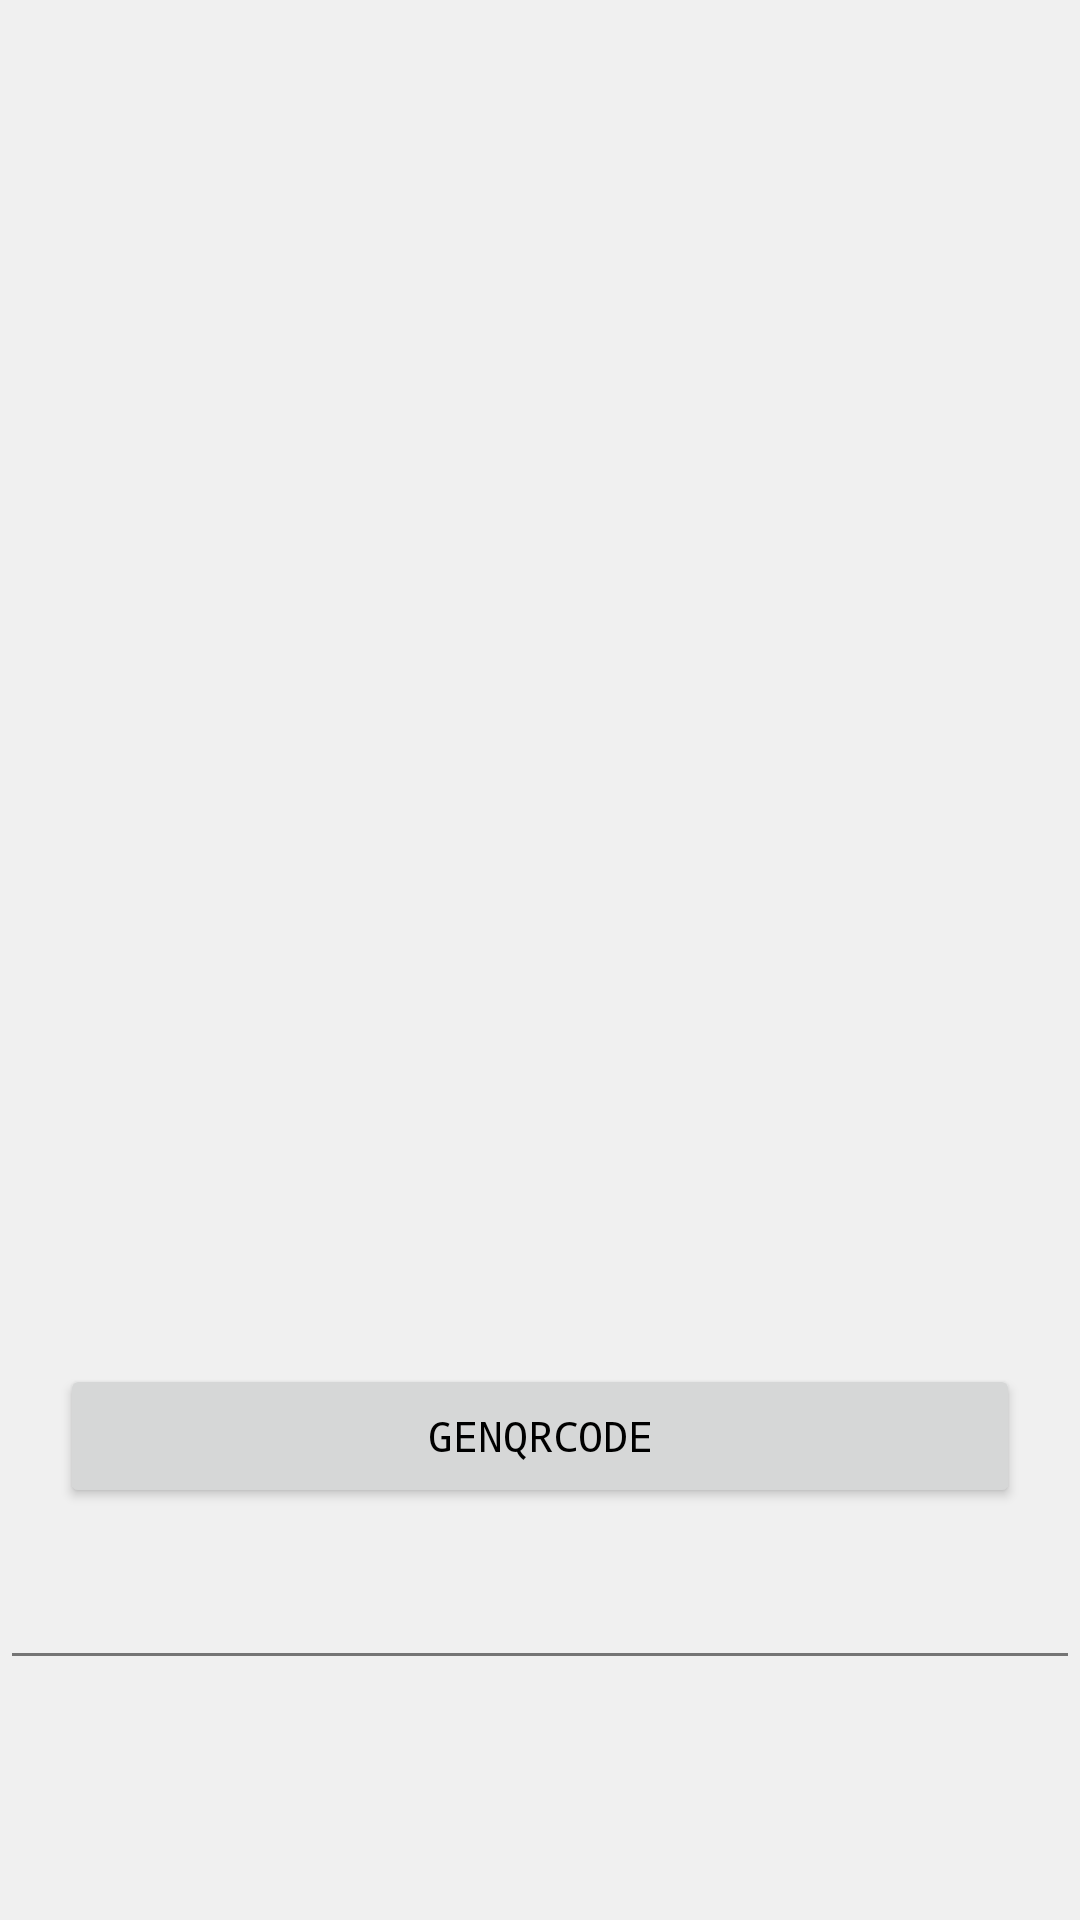

The Android layout XML behind this screen, and the referenced resources:
<!-- AndroidManifest.xml: application theme Base.Theme.FinanceManager. -->
<!-- res/layout/fragment_qrcode.xml -->
<?xml version="1.0" encoding="utf-8"?>
<androidx.constraintlayout.widget.ConstraintLayout xmlns:android="http://schemas.android.com/apk/res/android"
    xmlns:app="http://schemas.android.com/apk/res-auto"
    xmlns:tools="http://schemas.android.com/tools"
    android:layout_width="match_parent"
    android:layout_height="match_parent"
    android:gravity="center"
    android:orientation="vertical"
    tools:context=".MainActivity">


    <ImageView
        android:id="@+id/idIVQrcode"
        android:layout_width="300dp"
        android:layout_height="300dp"
        android:layout_centerHorizontal="true"
        android:layout_marginTop="50dp"
        android:contentDescription="qrcode"
        app:layout_constraintBottom_toBottomOf="parent"
        app:layout_constraintEnd_toEndOf="parent"
        app:layout_constraintHorizontal_bias="0.5"
        app:layout_constraintStart_toStartOf="parent"
        app:layout_constraintTop_toTopOf="parent"
        app:layout_constraintVertical_bias="0.25" />

    
    <EditText
        android:id="@+id/idEdt"
        android:layout_width="0dp"
        android:layout_height="wrap_content"
        android:layout_below="@id/idIVQrcode"
        android:layout_marginTop="16dp"
        android:autofillHints=""
        android:inputType="text"
        app:layout_constraintEnd_toEndOf="parent"
        app:layout_constraintStart_toStartOf="parent"
        app:layout_constraintTop_toBottomOf="@+id/idBtnGenerateQR" />

    
    <Button
        android:id="@+id/idBtnGenerateQR"
        android:layout_width="match_parent"
        android:layout_height="wrap_content"
        android:layout_below="@id/idEdt"
        android:layout_marginStart="20dp"
        android:layout_marginTop="32dp"
        android:layout_marginEnd="20dp"
        android:text="genqrcode"
        app:layout_constraintEnd_toEndOf="parent"
        app:layout_constraintHorizontal_bias="0.5"
        app:layout_constraintStart_toStartOf="parent"
        app:layout_constraintTop_toBottomOf="@+id/idIVQrcode"
        tools:ignore="HardcodedText" />


</androidx.constraintlayout.widget.ConstraintLayout>
<!-- resources referenced by this layout -->
<resources>
  <style name="Base.Theme.FinanceManager." parent="Theme.MaterialComponents.DayNight.NoActionBar">
          
          <item name="colorPrimary">@color/primaryColor</item>
          
          <item name="colorPrimaryDark">@color/primaryColorDark</item>
          
          <item name="colorAccent">@color/accentColor</item>
          
          <item name="android:colorBackground">@color/backgroundColor</item>
          
          <item name="colorSurface">@color/surfaceColor</item>
          
          <item name="android:textColorPrimary">@color/primaryTextColor</item>
          
          <item name="android:textColorSecondary">@color/secondaryTextColor</item>
          
          <item name="windowNoTitle">true</item>
          
          <item name="android:windowBackground">@color/off_white</item>
          
          <item name="android:statusBarColor">@color/statusBarColor</item>
          
          <item name="android:navigationBarColor">@color/navigationBarColor</item>
          
          <item name="android:fontFamily">monospace</item>
  
      </style>
  <color name="primaryColor">#6200EE</color>
  <color name="primaryColorDark">#3700B3</color>
  <color name="accentColor">#FFEB3B</color>
  <color name="backgroundColor">#FFFFFF</color>
  <color name="surfaceColor">#FFFFFF</color>
  <color name="primaryTextColor">#000000</color>
  <color name="secondaryTextColor">#757575</color>
  <color name="off_white">#F0F0F0</color>
  <color name="statusBarColor">@color/primaryColor</color>
  <color name="navigationBarColor">#6200EE</color>
</resources>
